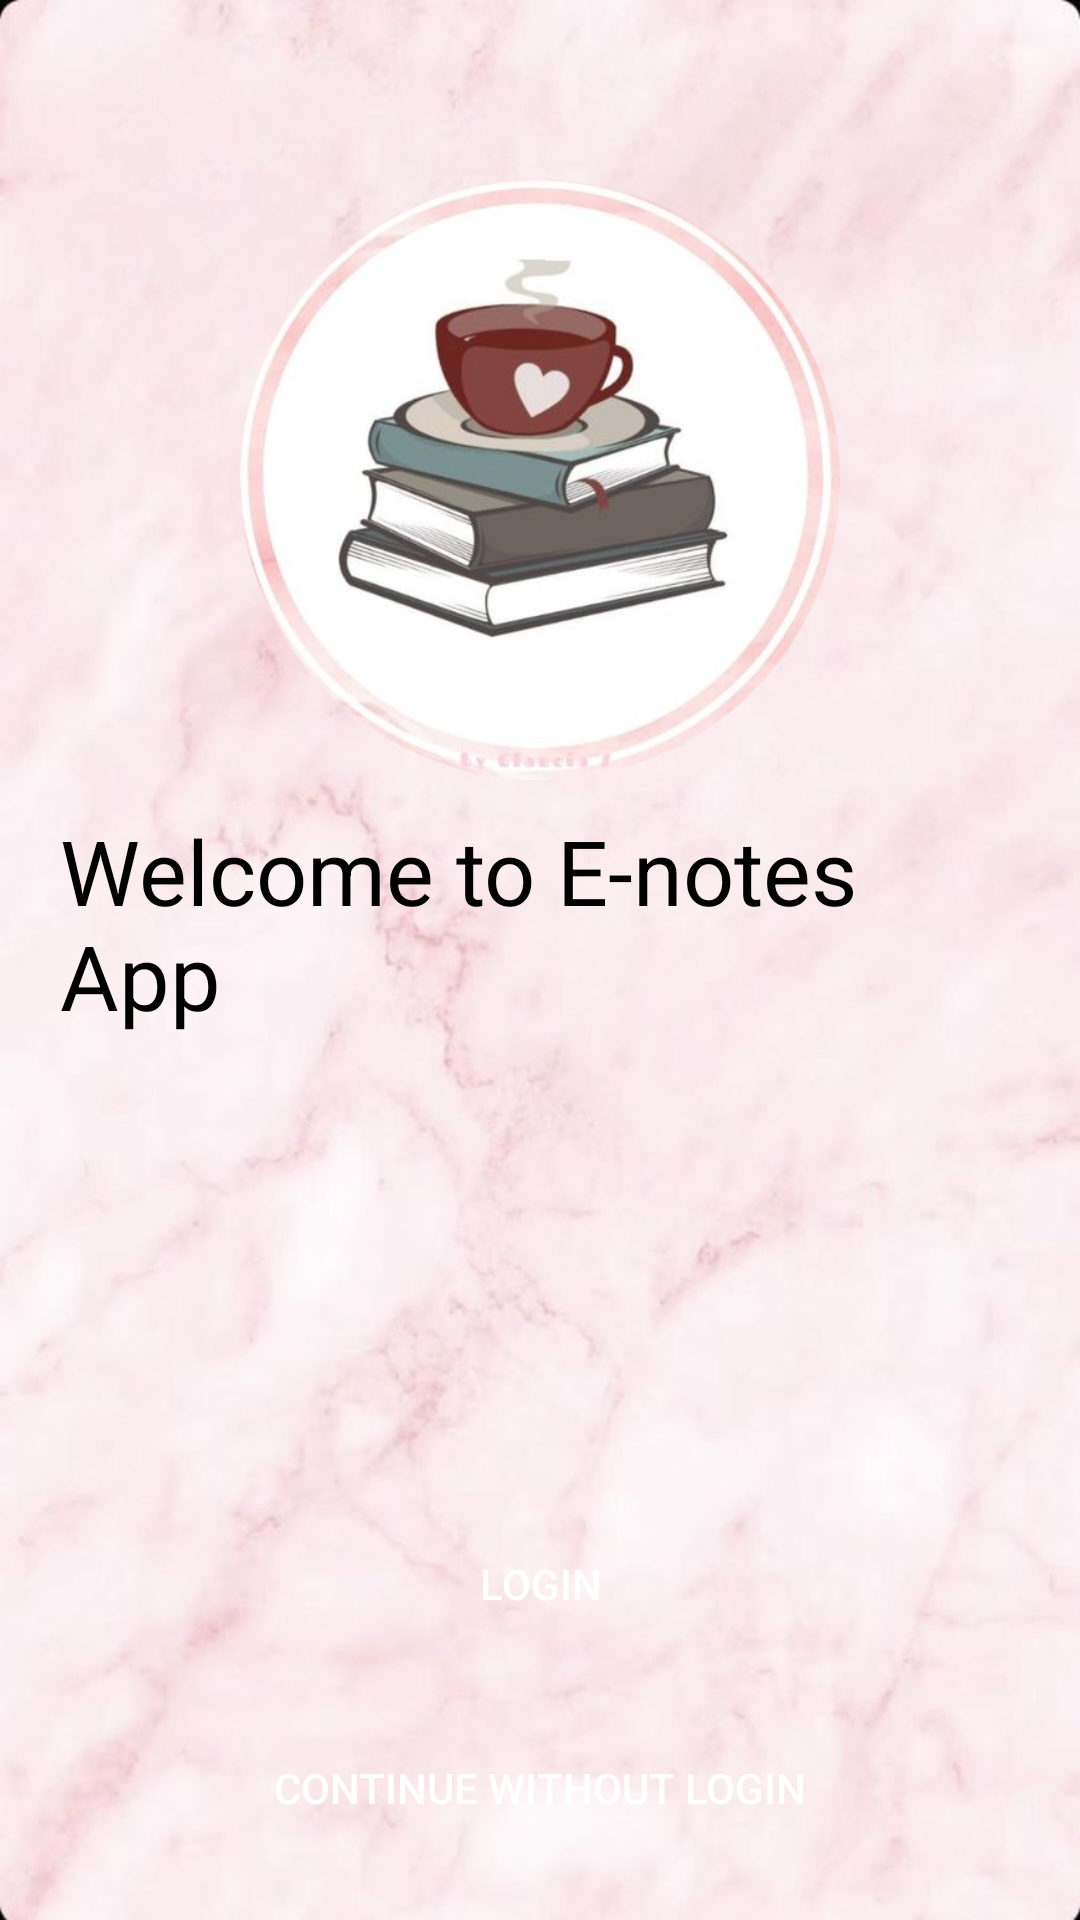

Android layout source for this screen:
<!-- AndroidManifest.xml: application theme Theme.MaterialComponents.Light.NoActionBar -->
<!-- res/layout/activity_main.xml -->
<?xml version="1.0" encoding="utf-8"?>
<RelativeLayout xmlns:android="http://schemas.android.com/apk/res/android"
    xmlns:app="http://schemas.android.com/apk/res-auto"
    xmlns:tools="http://schemas.android.com/tools"
    android:layout_width="match_parent"
    android:layout_height="match_parent"
    android:background="@drawable/back01"
    android:padding="20dp"
    tools:context=".MainActivity">

    <ImageView
        android:id="@+id/iconIv"
        android:src="@drawable/logo"
        android:layout_centerHorizontal="true"
        android:layout_marginTop="40dp"
        android:layout_width="200dp"
        android:layout_height="200dp"/>

    <TextView
        android:layout_width="wrap_content"
        android:layout_height="wrap_content"
        android:layout_below="@id/iconIv"
        android:layout_centerHorizontal="true"
        android:layout_marginTop="10dp"
        android:text="Welcome to E-notes App"
        android:textColor="@color/black"
        android:textSize="30sp"/>

    <Button
        android:id="@+id/loginBtn"
        android:layout_width="match_parent"
        android:layout_height="wrap_content"
        android:layout_above="@id/skipBtn"
        android:layout_marginBottom="20dp"
        android:background="@drawable/shape_button01"
        android:text="Login"
        android:textColor="@color/white" />

    <Button
        android:id="@+id/skipBtn"
        android:layout_width="match_parent"
        android:layout_height="wrap_content"
        android:layout_alignParentBottom="true"
        android:background="@drawable/shape_button01"
        android:text="Continue Without Login"
        android:textColor="@color/white"/>


</RelativeLayout>
<!-- resources referenced by this layout -->
<resources>
  <color name="black">#FF000000</color>
  <color name="white">#FFFFFFFF</color>
  <!-- drawable back01: jpeg bitmap (drawable, 31301 bytes) -->
  <!-- drawable logo: jpeg bitmap (drawable, 197423 bytes) -->
</resources>
